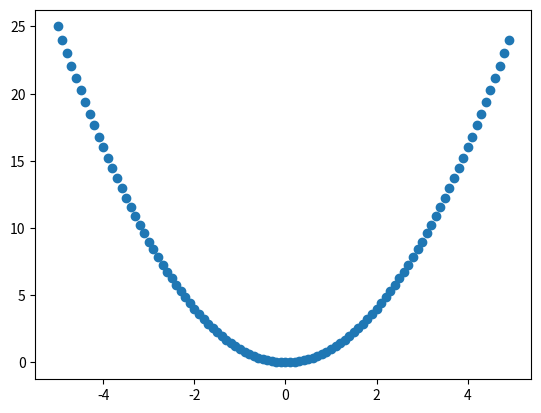

Write the Python code that produced this figure.
# scatter plot of input vs result for a 1d objective function
from numpy import arange
from matplotlib import pyplot

# objective function
def objective(x):
	return x**2.0

# define range for input
r_min, r_max = -5.0, 5.0
# sample input range uniformly at 0.1 increments
inputs = arange(r_min, r_max, 0.1)
# compute targets
results = objective(inputs)
# create a scatter plot of input vs result
pyplot.scatter(inputs, results)
# show the plot
pyplot.show()